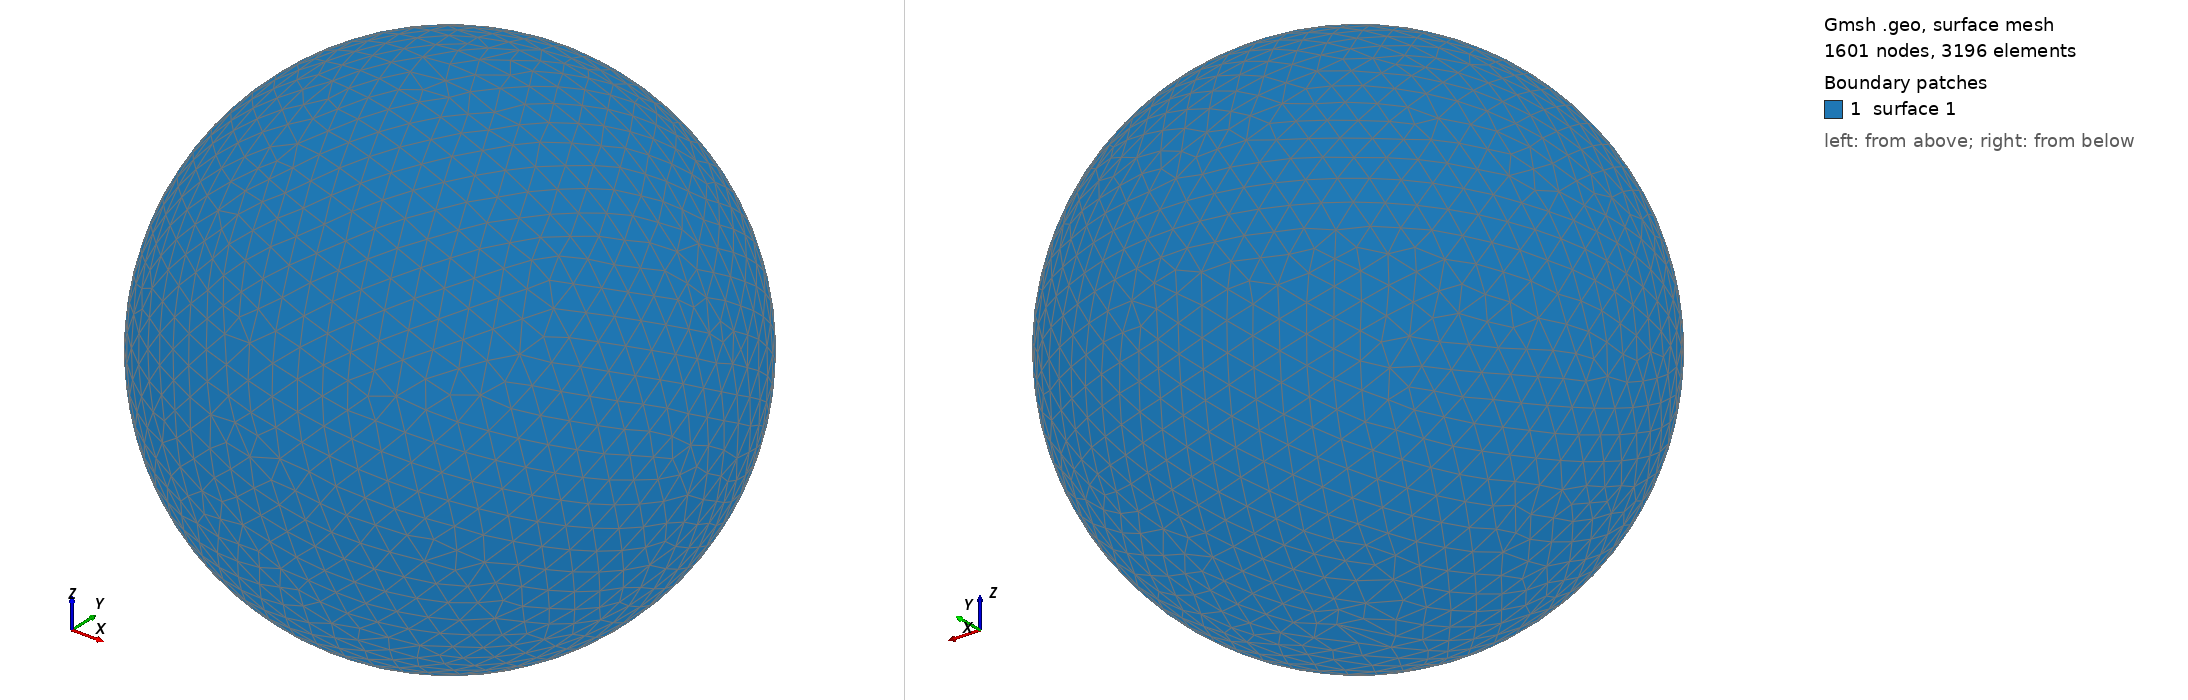

Gmsh geometry script, surface-meshed: 1601 nodes, 3196 surface elements. Boundary patches (legend numbers): 1 surface 1. Left view from above one corner, right view from below the opposite corner. The script declares no physical surfaces, so the legend lists its geometric surfaces. The drawing asked Gmsh for element sizes between 1% and 20% of the model's largest extent; the script's own settings can give other sizes.

=== shot2400.geo (drawn) ===
SetFactory("OpenCASCADE");
Point(1) = {0,0,0,0};
Sphere(1) = {0,0,0,0.45910000};
MeshSize{ PointsOf{ Surface{:}; } } = 0.045910000;
Mesh.ElementOrder=1;
Mesh.Format=39;
